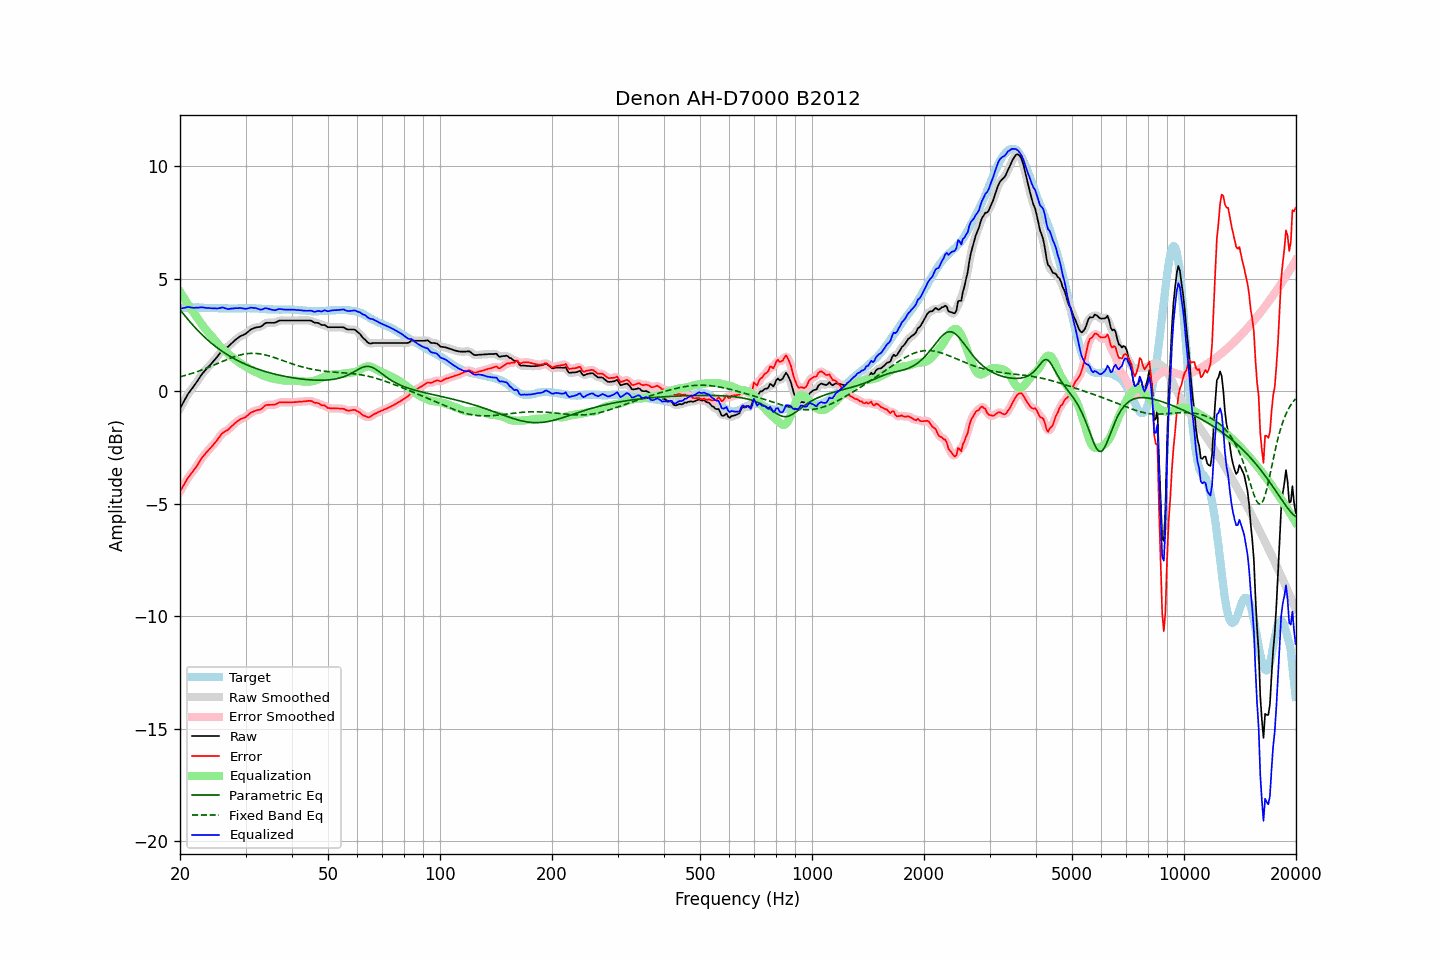

Data behind this chart, as committed beside it:
frequency, raw, error, smoothed, error_smoothed, equalization, parametric_eq, fixed_band_eq, equalized_raw, equalized_smoothed, target
20.00, -0.76, -4.45, -0.76, -4.46, 4.44, 3.63, 0.65, 3.68, 3.67, 3.69
20.20, -0.63, -4.33, -0.63, -4.33, 4.32, 3.54, 0.67, 3.69, 3.69, 3.70
20.40, -0.50, -4.21, -0.49, -4.20, 4.20, 3.45, 0.69, 3.70, 3.71, 3.71
20.61, -0.37, -4.08, -0.37, -4.08, 4.09, 3.37, 0.71, 3.72, 3.72, 3.71
20.81, -0.24, -3.96, -0.24, -3.96, 3.98, 3.28, 0.73, 3.74, 3.74, 3.72
21.02, -0.11, -3.83, -0.12, -3.84, 3.87, 3.19, 0.75, 3.76, 3.75, 3.72
21.23, -0.02, -3.75, -0.01, -3.74, 3.76, 3.11, 0.77, 3.74, 3.74, 3.73
21.44, 0.08, -3.65, 0.08, -3.65, 3.65, 3.03, 0.79, 3.73, 3.73, 3.73
21.66, 0.17, -3.56, 0.17, -3.56, 3.55, 2.95, 0.81, 3.72, 3.72, 3.73
21.87, 0.27, -3.46, 0.27, -3.46, 3.44, 2.87, 0.84, 3.72, 3.72, 3.73
22.09, 0.37, -3.37, 0.37, -3.36, 3.34, 2.79, 0.86, 3.71, 3.72, 3.74
22.31, 0.48, -3.26, 0.48, -3.25, 3.24, 2.71, 0.89, 3.72, 3.72, 3.74
22.54, 0.59, -3.14, 0.59, -3.14, 3.14, 2.64, 0.91, 3.73, 3.73, 3.73
22.76, 0.70, -3.02, 0.70, -3.02, 3.04, 2.57, 0.94, 3.74, 3.73, 3.72
22.99, 0.80, -2.92, 0.80, -2.92, 2.94, 2.50, 0.97, 3.74, 3.73, 3.72
23.22, 0.88, -2.84, 0.88, -2.83, 2.84, 2.43, 0.99, 3.72, 3.72, 3.72
23.45, 0.96, -2.74, 0.96, -2.75, 2.75, 2.36, 1.02, 3.71, 3.71, 3.71
23.69, 1.04, -2.67, 1.04, -2.67, 2.67, 2.30, 1.05, 3.71, 3.71, 3.71
23.92, 1.12, -2.58, 1.12, -2.59, 2.59, 2.24, 1.08, 3.71, 3.70, 3.71
24.16, 1.19, -2.51, 1.19, -2.51, 2.50, 2.17, 1.11, 3.70, 3.70, 3.70
24.40, 1.27, -2.43, 1.28, -2.43, 2.42, 2.11, 1.14, 3.69, 3.70, 3.70
24.65, 1.36, -2.34, 1.36, -2.35, 2.34, 2.06, 1.17, 3.70, 3.69, 3.70
24.89, 1.44, -2.26, 1.44, -2.26, 2.25, 2.00, 1.20, 3.69, 3.69, 3.70
25.14, 1.52, -2.18, 1.53, -2.17, 2.16, 1.95, 1.23, 3.68, 3.69, 3.70
25.39, 1.62, -2.07, 1.62, -2.07, 2.07, 1.89, 1.26, 3.70, 3.70, 3.69
25.65, 1.71, -1.98, 1.72, -1.98, 1.99, 1.84, 1.29, 3.70, 3.71, 3.69
25.91, 1.81, -1.88, 1.80, -1.89, 1.92, 1.79, 1.32, 3.73, 3.72, 3.69
26.16, 1.87, -1.82, 1.87, -1.83, 1.85, 1.74, 1.35, 3.72, 3.72, 3.69
26.43, 1.91, -1.78, 1.91, -1.78, 1.79, 1.70, 1.38, 3.70, 3.70, 3.69
26.69, 1.95, -1.74, 1.95, -1.74, 1.72, 1.65, 1.41, 3.67, 3.68, 3.69
26.96, 1.99, -1.70, 2.00, -1.69, 1.67, 1.61, 1.44, 3.66, 3.67, 3.69
27.23, 2.06, -1.63, 2.06, -1.63, 1.61, 1.56, 1.47, 3.67, 3.67, 3.69
27.50, 2.13, -1.56, 2.13, -1.56, 1.55, 1.52, 1.50, 3.68, 3.68, 3.69
27.77, 2.19, -1.50, 2.20, -1.49, 1.49, 1.48, 1.52, 3.68, 3.69, 3.69
28.05, 2.26, -1.42, 2.26, -1.43, 1.43, 1.44, 1.55, 3.70, 3.69, 3.69
28.33, 2.32, -1.36, 2.32, -1.37, 1.38, 1.40, 1.57, 3.70, 3.70, 3.69
28.62, 2.37, -1.31, 2.38, -1.31, 1.33, 1.37, 1.59, 3.70, 3.70, 3.68
28.90, 2.43, -1.26, 2.43, -1.26, 1.28, 1.33, 1.61, 3.71, 3.70, 3.69
29.19, 2.47, -1.22, 2.47, -1.23, 1.23, 1.30, 1.63, 3.70, 3.70, 3.69
29.48, 2.50, -1.19, 2.50, -1.20, 1.19, 1.26, 1.64, 3.69, 3.69, 3.69
29.78, 2.53, -1.17, 2.53, -1.16, 1.14, 1.23, 1.66, 3.67, 3.68, 3.70
30.08, 2.57, -1.13, 2.58, -1.12, 1.10, 1.20, 1.67, 3.67, 3.67, 3.70
30.38, 2.63, -1.07, 2.63, -1.07, 1.05, 1.17, 1.68, 3.68, 3.69, 3.70
30.68, 2.69, -1.01, 2.69, -1.01, 1.01, 1.14, 1.69, 3.70, 3.70, 3.70
30.99, 2.75, -0.95, 2.74, -0.95, 0.97, 1.11, 1.69, 3.72, 3.71, 3.70
31.30, 2.78, -0.91, 2.78, -0.91, 0.93, 1.08, 1.69, 3.71, 3.72, 3.70
31.61, 2.81, -0.88, 2.81, -0.88, 0.90, 1.05, 1.69, 3.71, 3.71, 3.69
31.93, 2.84, -0.85, 2.83, -0.85, 0.86, 1.03, 1.69, 3.70, 3.70, 3.69
32.24, 2.85, -0.83, 2.85, -0.84, 0.83, 1.00, 1.68, 3.68, 3.68, 3.68
32.57, 2.86, -0.82, 2.86, -0.82, 0.80, 0.98, 1.68, 3.66, 3.65, 3.68
32.89, 2.87, -0.81, 2.88, -0.80, 0.76, 0.95, 1.67, 3.63, 3.64, 3.68
33.22, 2.91, -0.76, 2.92, -0.75, 0.73, 0.93, 1.65, 3.64, 3.65, 3.67
33.55, 2.97, -0.69, 2.97, -0.69, 0.70, 0.91, 1.64, 3.67, 3.67, 3.67
33.89, 3.03, -0.62, 3.02, -0.64, 0.67, 0.88, 1.62, 3.70, 3.69, 3.65
34.23, 3.05, -0.60, 3.05, -0.61, 0.64, 0.86, 1.61, 3.69, 3.69, 3.65
34.57, 3.05, -0.60, 3.06, -0.59, 0.62, 0.84, 1.59, 3.67, 3.67, 3.65
34.92, 3.05, -0.60, 3.05, -0.60, 0.60, 0.82, 1.57, 3.65, 3.65, 3.65
35.27, 3.05, -0.60, 3.05, -0.60, 0.58, 0.80, 1.54, 3.63, 3.63, 3.65
35.62, 3.05, -0.59, 3.05, -0.60, 0.57, 0.79, 1.52, 3.62, 3.62, 3.64
35.97, 3.05, -0.59, 3.06, -0.58, 0.56, 0.77, 1.50, 3.61, 3.62, 3.64
... 635 more rows
